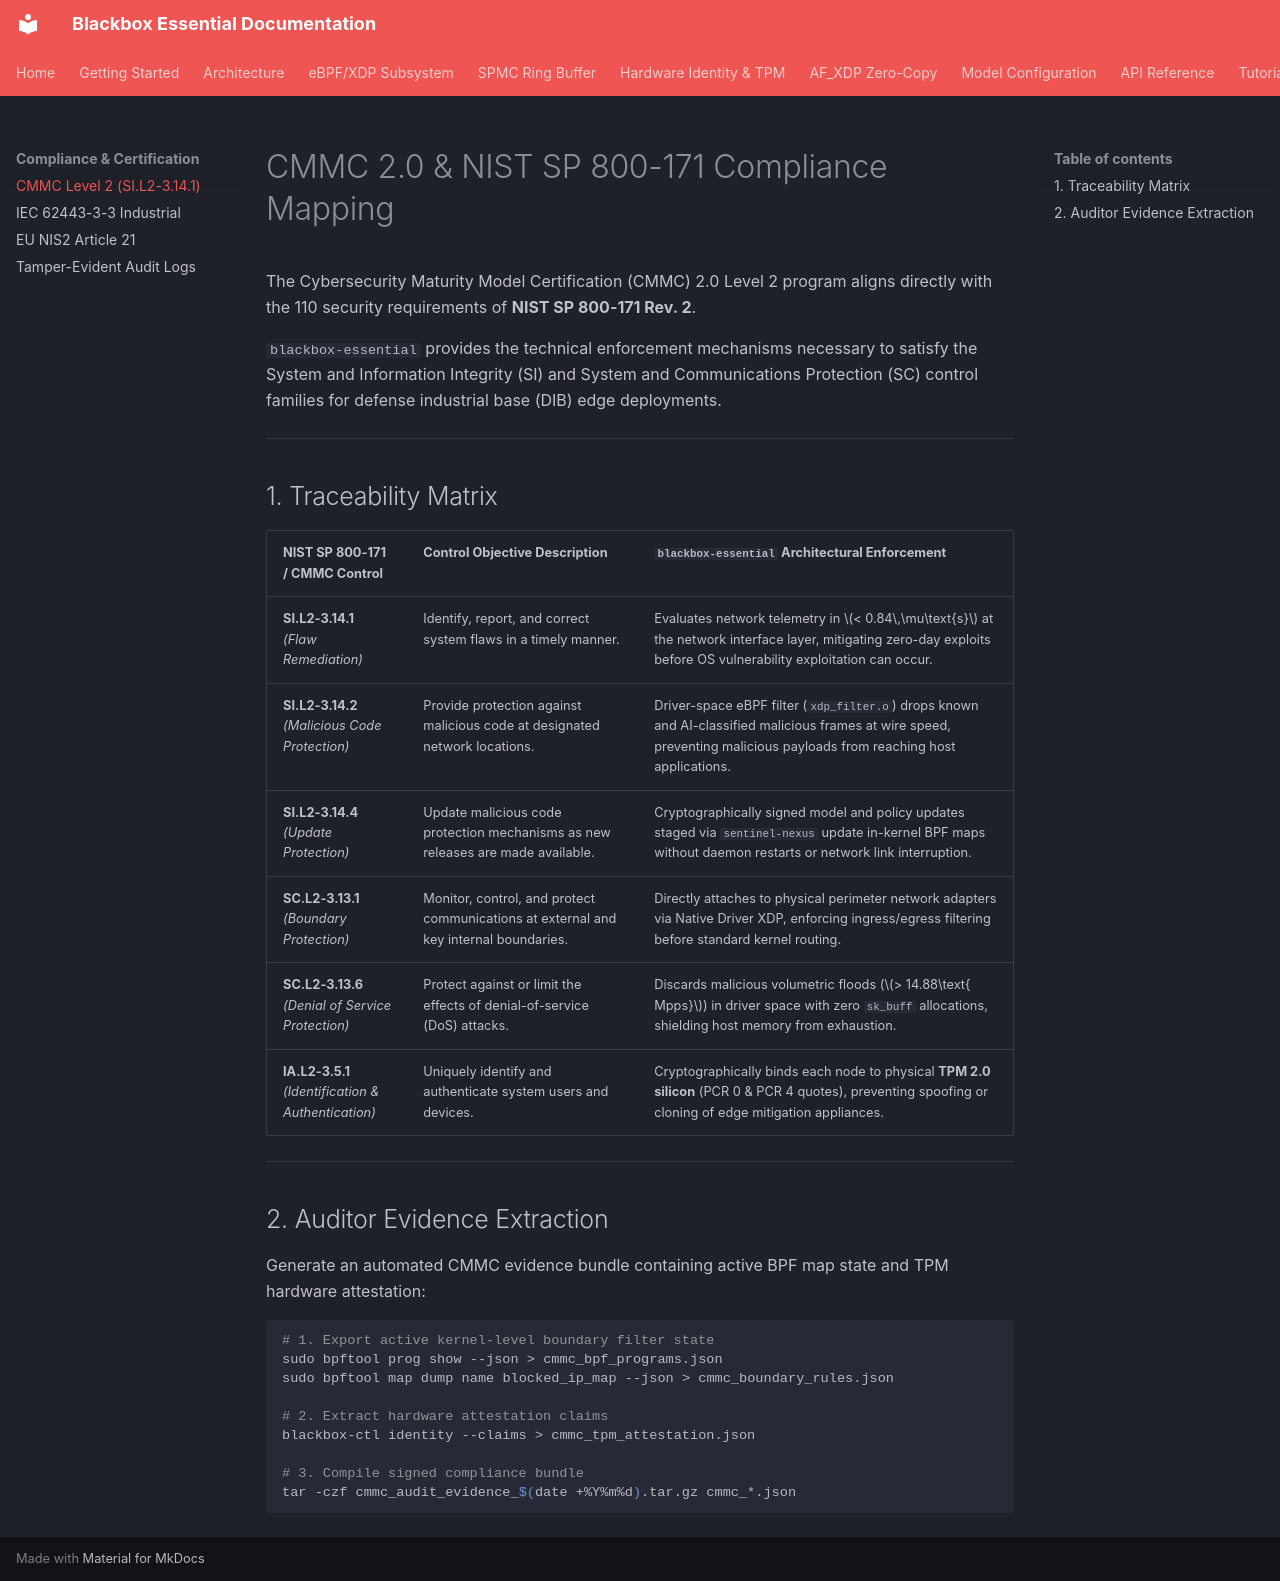

repository: kamisaberi/blackbox-essential · page: compliance/cmmc-level-2/index.html · generator: mkdocs

# CMMC 2.0 & NIST SP 800-171 Compliance Mapping

The Cybersecurity Maturity Model Certification (CMMC) 2.0 Level 2 program aligns directly with the 110 security requirements of **NIST SP 800-171 Rev. 2**. 

`blackbox-essential` provides the technical enforcement mechanisms necessary to satisfy the System and Information Integrity (SI) and System and Communications Protection (SC) control families for defense industrial base (DIB) edge deployments.

---

## 1. Traceability Matrix

| NIST SP 800-171 / CMMC Control | Control Objective Description | `blackbox-essential` Architectural Enforcement |
| :--- | :--- | :--- |
| **SI.L2-3.14.1**<br>*(Flaw Remediation)* | Identify, report, and correct system flaws in a timely manner. | Evaluates network telemetry in $< 0.84\,\mu\text{s}$ at the network interface layer, mitigating zero-day exploits before OS vulnerability exploitation can occur. |
| **SI.L2-3.14.2**<br>*(Malicious Code Protection)* | Provide protection against malicious code at designated network locations. | Driver-space eBPF filter (`xdp_filter.o`) drops known and AI-classified malicious frames at wire speed, preventing malicious payloads from reaching host applications. |
| **SI.L2-3.14.4**<br>*(Update Protection)* | Update malicious code protection mechanisms as new releases are made available. | Cryptographically signed model and policy updates staged via `sentinel-nexus` update in-kernel BPF maps without daemon restarts or network link interruption. |
| **SC.L2-3.13.1**<br>*(Boundary Protection)* | Monitor, control, and protect communications at external and key internal boundaries. | Directly attaches to physical perimeter network adapters via Native Driver XDP, enforcing ingress/egress filtering before standard kernel routing. |
| **SC.L2-3.13.6**<br>*(Denial of Service Protection)* | Protect against or limit the effects of denial-of-service (DoS) attacks. | Discards malicious volumetric floods ($> 14.88\text{ Mpps}$) in driver space with zero `sk_buff` allocations, shielding host memory from exhaustion. |
| **IA.L2-3.5.1**<br>*(Identification & Authentication)*| Uniquely identify and authenticate system users and devices. | Cryptographically binds each node to physical **TPM 2.0 silicon** (PCR 0 & PCR 4 quotes), preventing spoofing or cloning of edge mitigation appliances. |

---

## 2. Auditor Evidence Extraction

Generate an automated CMMC evidence bundle containing active BPF map state and TPM hardware attestation:

```bash
# 1. Export active kernel-level boundary filter state
sudo bpftool prog show --json > cmmc_bpf_programs.json
sudo bpftool map dump name blocked_ip_map --json > cmmc_boundary_rules.json

# 2. Extract hardware attestation claims
blackbox-ctl identity --claims > cmmc_tpm_attestation.json

# 3. Compile signed compliance bundle
tar -czf cmmc_audit_evidence_$(date +%Y%m%d).tar.gz cmmc_*.json
```
